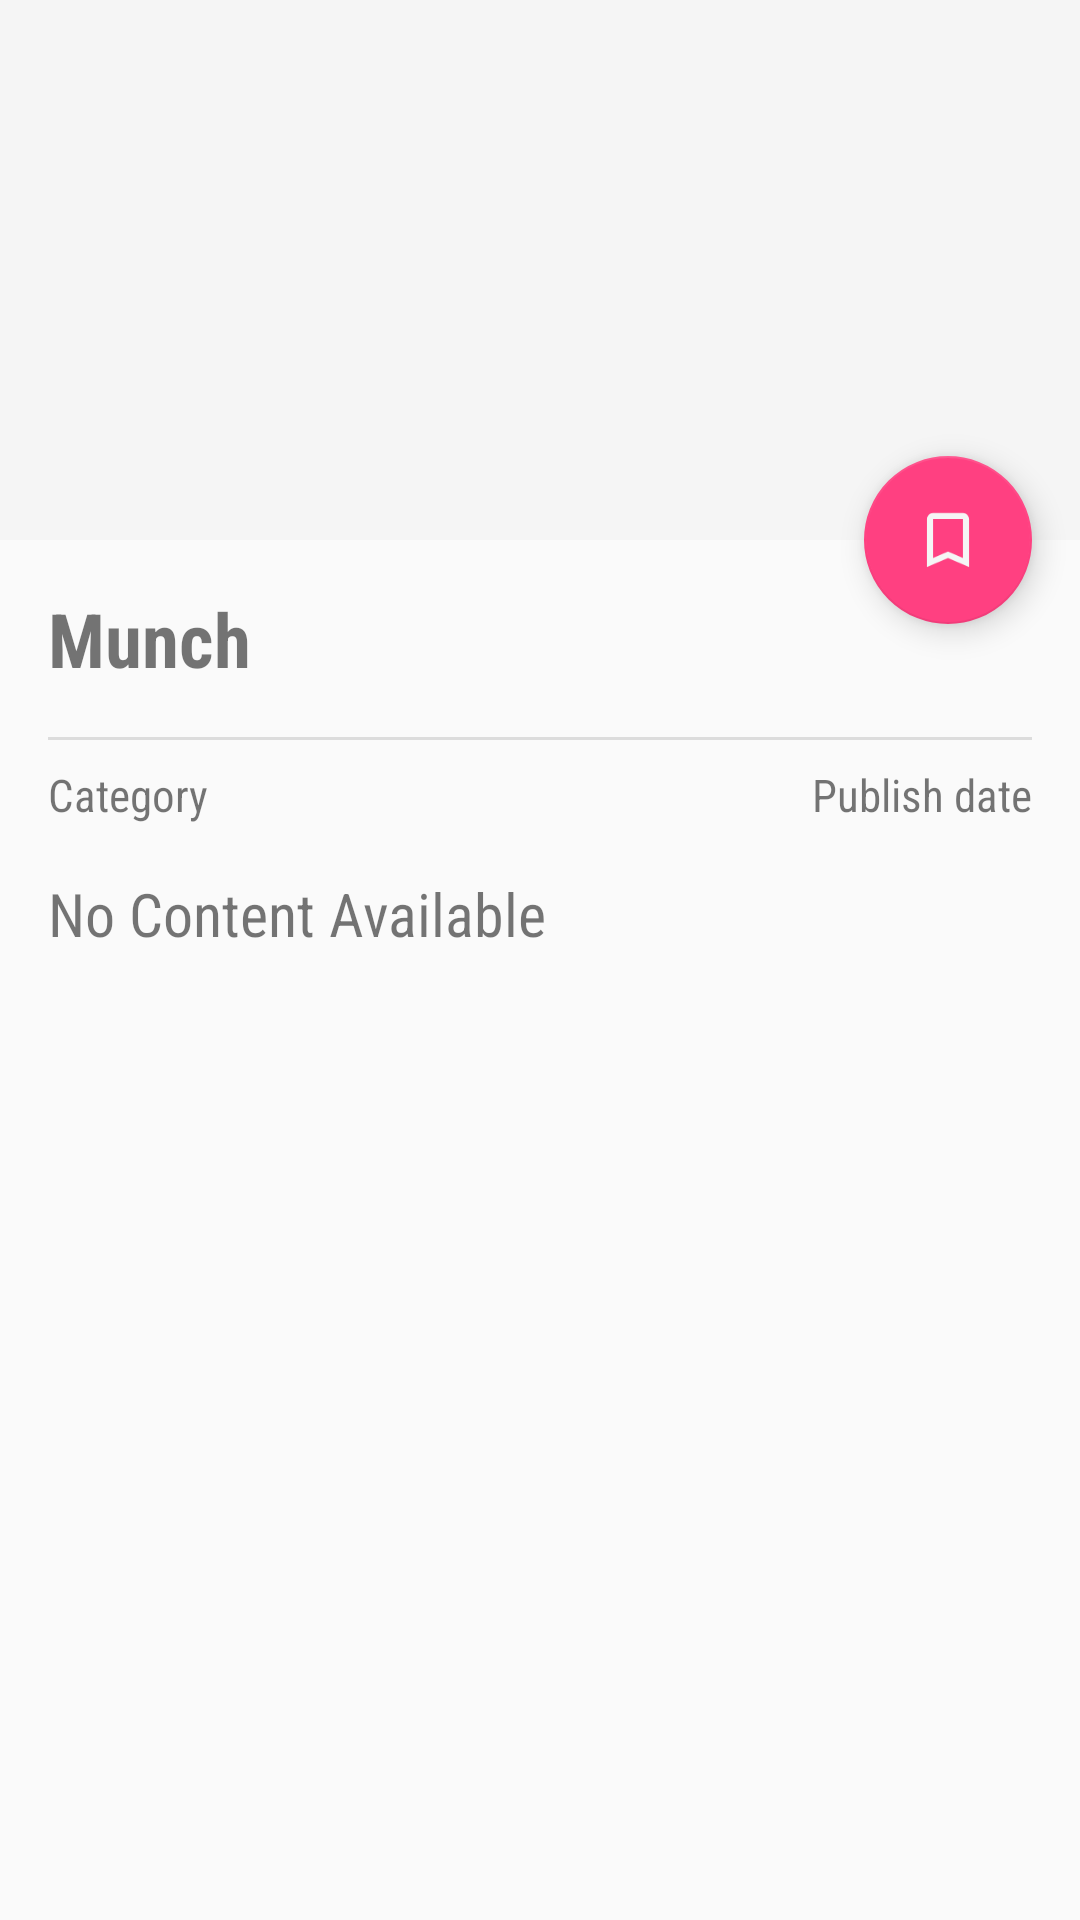

This screen was rendered from an Android layout file. Write that file and the resources it references.
<!-- AndroidManifest.xml: activity theme AppThemeCustom.NoActionBar -->
<!-- res/layout/activity_article.xml -->
<?xml version="1.0" encoding="utf-8"?>
<android.support.design.widget.CoordinatorLayout xmlns:android="http://schemas.android.com/apk/res/android"
    xmlns:app="http://schemas.android.com/apk/res-auto"
    xmlns:tools="http://schemas.android.com/tools"
    android:layout_width="match_parent"
    android:layout_height="match_parent"
    android:fitsSystemWindows="true"
    tools:context="com.crazyhitty.chdev.ks.munch.ui.activities.ArticleActivity">

    <android.support.design.widget.AppBarLayout
        android:id="@+id/app_bar"
        android:layout_width="match_parent"
        android:layout_height="@dimen/app_bar_height"
        android:fitsSystemWindows="true"
        android:theme="@style/AppTheme.AppBarOverlay"
        app:elevation="4dp">

        <android.support.design.widget.CollapsingToolbarLayout
            android:id="@+id/toolbar_layout"
            android:layout_width="match_parent"
            android:layout_height="match_parent"
            android:fitsSystemWindows="true"
            app:contentScrim="?attr/colorPrimary"
            app:layout_scrollFlags="scroll|exitUntilCollapsed">

            <ImageView
                android:id="@+id/image_view_article"
                android:layout_width="match_parent"
                android:layout_height="@dimen/app_bar_height"
                android:alpha="0.5"
                app:layout_collapseMode="parallax" />

            <android.support.v7.widget.Toolbar
                android:id="@+id/toolbar"
                android:layout_width="match_parent"
                android:layout_height="?attr/actionBarSize"
                app:layout_collapseMode="pin"
                app:popupTheme="@style/AppTheme.PopupOverlay" />

        </android.support.design.widget.CollapsingToolbarLayout>
    </android.support.design.widget.AppBarLayout>

    <include layout="@layout/content_article" />

    <android.support.design.widget.FloatingActionButton
        android:id="@+id/fab_archive"
        android:layout_width="wrap_content"
        android:layout_height="wrap_content"
        android:layout_margin="@dimen/fab_margin"
        app:layout_anchor="@id/app_bar"
        app:layout_anchorGravity="bottom|end"
        app:srcCompat="@drawable/ic_archive_24dp" />

</android.support.design.widget.CoordinatorLayout>
<!-- res/layout/content_article.xml (included above) -->
<?xml version="1.0" encoding="utf-8"?>
<android.support.v4.widget.NestedScrollView xmlns:android="http://schemas.android.com/apk/res/android"
    xmlns:app="http://schemas.android.com/apk/res-auto"
    xmlns:tools="http://schemas.android.com/tools"
    android:layout_width="match_parent"
    android:layout_height="match_parent"
    app:layout_behavior="@string/appbar_scrolling_view_behavior"
    tools:context="com.crazyhitty.chdev.ks.munch.ui.activities.ArticleActivity"
    tools:showIn="@layout/activity_article">

    <RelativeLayout
        android:layout_width="match_parent"
        android:layout_height="match_parent">

        <LinearLayout
            android:id="@+id/linear_layout_main_content"
            android:layout_width="match_parent"
            android:layout_height="match_parent"
            android:orientation="vertical"
            android:paddingLeft="@dimen/padding_avg"
            android:paddingRight="@dimen/padding_avg">

            <Space
                android:layout_width="match_parent"
                android:layout_height="@dimen/space_avg" />

            <TextView
                android:id="@+id/text_view_feed_title"
                android:layout_width="match_parent"
                android:layout_height="wrap_content"
                android:text="@string/app_name"
                android:textSize="@dimen/text_size_big"
                android:textStyle="bold" />

            <Space
                android:layout_width="match_parent"
                android:layout_height="@dimen/space_avg" />

            <View style="@style/Divider" />

            <Space
                android:layout_width="match_parent"
                android:layout_height="@dimen/space_small" />

            <RelativeLayout
                android:layout_width="match_parent"
                android:layout_height="wrap_content">

                <TextView
                    android:id="@+id/text_view_feed_category"
                    android:layout_width="wrap_content"
                    android:layout_height="wrap_content"
                    android:layout_alignParentLeft="true"
                    android:text="@string/category"
                    android:textSize="@dimen/text_size_small" />

                <TextView
                    android:id="@+id/text_view_feed_pub_date"
                    android:layout_width="wrap_content"
                    android:layout_height="wrap_content"
                    android:layout_alignParentRight="true"
                    android:text="@string/pub_date"
                    android:textSize="@dimen/text_size_small" />

            </RelativeLayout>

            <Space
                android:layout_width="match_parent"
                android:layout_height="@dimen/space_avg" />

            <TextView
                android:id="@+id/text_view_content"
                android:layout_width="match_parent"
                android:layout_height="match_parent"
                android:text="@string/no_content_available"
                android:textIsSelectable="true"
                android:textSize="@dimen/text_size_avg" />

        </LinearLayout>

    </RelativeLayout>

</android.support.v4.widget.NestedScrollView>
<!-- resources referenced by this layout -->
<resources>
  <dimen name="app_bar_height">180dp</dimen>
  <dimen name="fab_margin">16dp</dimen>
  <dimen name="padding_avg">16dp</dimen>
  <dimen name="space_avg">16dp</dimen>
  <dimen name="space_small">8dp</dimen>
  <dimen name="text_size_avg">20sp</dimen>
  <dimen name="text_size_big">25sp</dimen>
  <dimen name="text_size_small">15sp</dimen>
  <!-- drawable ic_archive_24dp (drawable) -->
  <vector xmlns:android="http://schemas.android.com/apk/res/android"
      android:width="24dp"
      android:height="24dp"
      android:viewportHeight="24.0"
      android:viewportWidth="24.0">
      <path
          android:fillColor="#FFF5F5F5"
          android:pathData="M17,3H7c-1.1,0 -1.99,0.9 -1.99,2L5,21l7,-3 7,3V5c0,-1.1 -0.9,-2 -2,-2zm0,15l-5,-2.18L7,18V5h10v13z" />
  </vector>
  <string name="app_name">Munch</string>
  <string name="category">Category</string>
  <string name="no_content_available">No Content Available</string>
  <string name="pub_date">Publish date</string>
  <style name="AppTheme.AppBarOverlay" parent="ThemeOverlay.AppCompat.Dark.ActionBar" />
  <style name="AppTheme.PopupOverlay" parent="ThemeOverlay.AppCompat.Light" />
  <style name="Divider">
          <item name="android:layout_width">match_parent</item>
          <item name="android:layout_height">1dp</item>
          <item name="android:background">?android:attr/listDivider</item>
      </style>
  <style name="AppThemeCustom.NoActionBar">
          <item name="windowActionBar">false</item>
          <item name="windowNoTitle">true</item>
      </style>
</resources>
